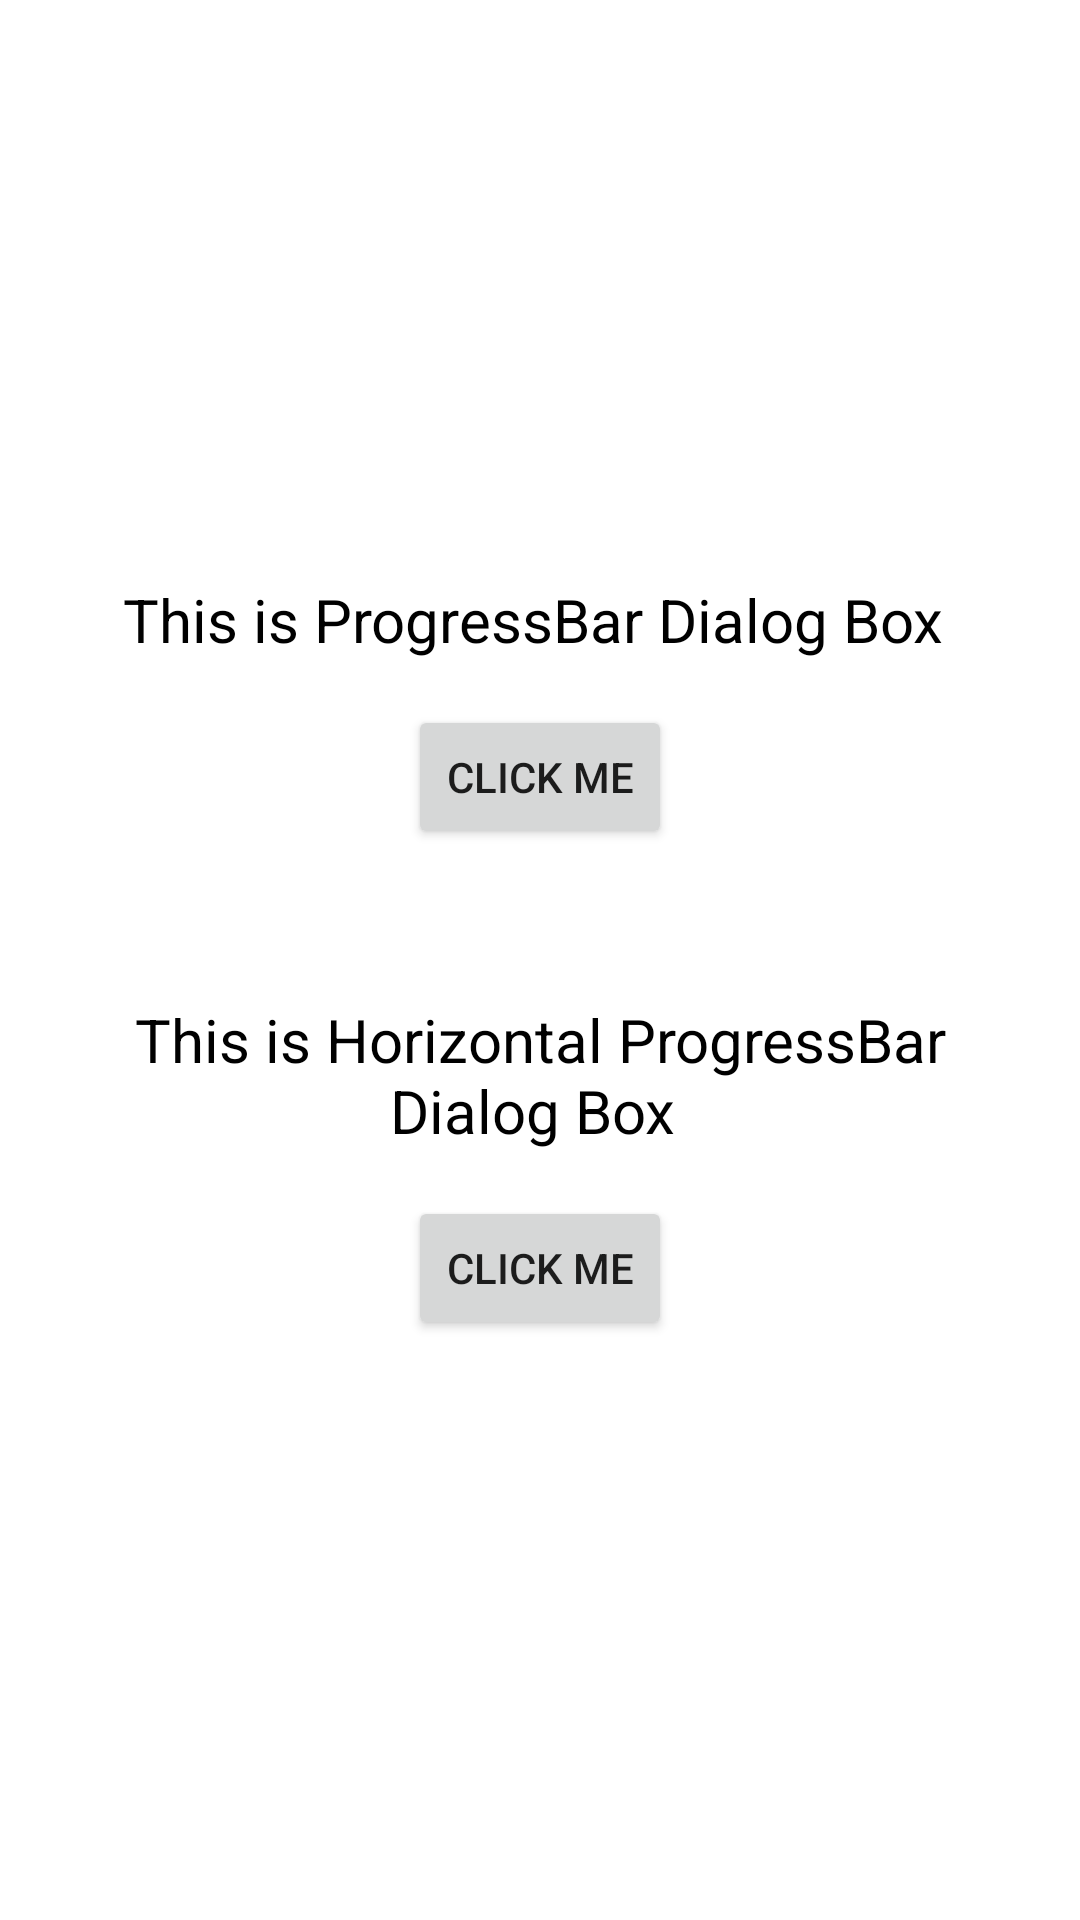

Produce the Android XML layout that renders to this screen, including the resource entries it uses.
<!-- AndroidManifest.xml: application theme Theme.UiWidgets -->
<!-- res/layout/activity_progress_dialog_demo.xml -->
<?xml version="1.0" encoding="utf-8"?>
<LinearLayout xmlns:android="http://schemas.android.com/apk/res/android"
    xmlns:app="http://schemas.android.com/apk/res-auto"
    xmlns:tools="http://schemas.android.com/tools"
    android:layout_width="match_parent"
    android:layout_height="match_parent"
    tools:context=".ProgressDialogDemo"
    android:orientation="vertical"
    android:padding="20dp"
    android:gravity="center">
<TextView
    android:layout_width="match_parent"
    android:layout_height="wrap_content"
    android:text="This is ProgressBar Dialog Box "
    android:textSize="20sp"
    android:textColor="@color/black"
    android:gravity="center"/>
    <Button
        android:layout_marginTop="15dp"
        android:layout_gravity="center"
        android:layout_width="wrap_content"
        android:layout_height="wrap_content"
        android:text="Click me"
        android:onClick="openProgressDialogOne"/>

    <TextView
        android:layout_marginTop="50dp"
        android:layout_width="match_parent"
        android:layout_height="wrap_content"
        android:text="This is Horizontal ProgressBar Dialog Box "
        android:textSize="20sp"
        android:textColor="@color/black"
        android:gravity="center"/>
    <Button
        android:layout_marginTop="15dp"
        android:layout_gravity="center"
        android:layout_width="wrap_content"
        android:layout_height="wrap_content"
        android:text="Click me"
        android:onClick="openProgressDialogTwo"/>



</LinearLayout>
<!-- resources referenced by this layout -->
<resources>
  <color name="black">#FF000000</color>
  <style name="Theme.UiWidgets" parent="Theme.MaterialComponents.DayNight.NoActionBar">
          
          <item name="colorPrimary">@color/purple_500</item>
          <item name="colorPrimaryVariant">@color/purple_700</item>
          <item name="colorOnPrimary">@color/white</item>
          
          <item name="colorSecondary">@color/teal_200</item>
          <item name="colorSecondaryVariant">@color/teal_700</item>
          <item name="colorOnSecondary">@color/black</item>
          
          <item name="android:statusBarColor" tools:targetApi="l">?attr/colorPrimaryVariant</item>
          
      </style>
  <color name="purple_500">#FF6200EE</color>
  <color name="purple_700">#FF3700B3</color>
  <color name="white">#FFFFFFFF</color>
  <color name="teal_200">#FF03DAC5</color>
  <color name="teal_700">#FF018786</color>
</resources>
